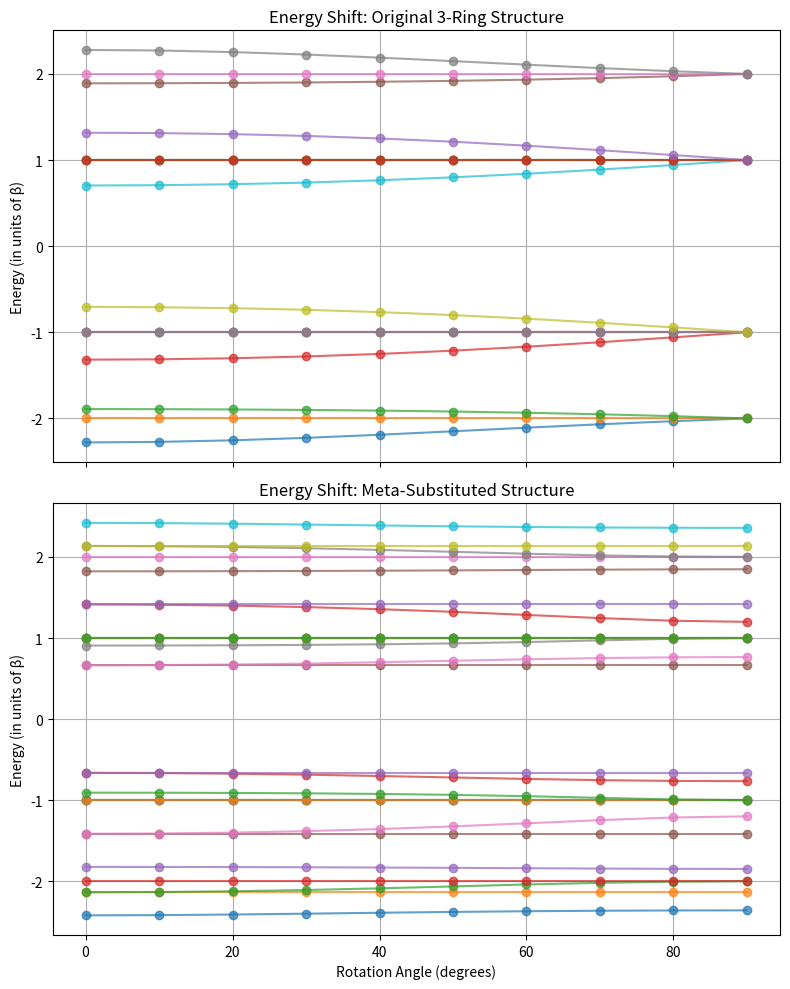

Reproduce this figure in Python.
import numpy as np
import matplotlib.pyplot as plt
import scipy.linalg

# Define Hückel parameters
beta = -1  # Resonance integral (sets energy scale)

# Function to construct Hamiltonian for given structure
def construct_hamiltonian(meta_substituted=False):
    n_rings = 3 if not meta_substituted else 5
    n_atoms = n_rings * 6  # Each benzene ring has 6 carbon atoms
    H = np.zeros((n_atoms, n_atoms))
    
    # Populate the intra-ring nearest-neighbor connections
    for ring in range(n_rings):
        offset = ring * 6
        for i in range(6):
            H[offset + i, offset + (i + 1) % 6] = beta  # Benzene connectivity
            H[offset + (i + 1) % 6, offset + i] = beta
    
    # Maintain original para connections (C1 to C4)
    H[1, 10] = beta
    H[10, 1] = beta
    
    if meta_substituted:
        # Add meta-substituted connections (C3 and C5 to new rings)
        H[3, 18] = beta  # C3 to new benzene ring
        H[18, 3] = beta
        H[5, 24] = beta  # C5 to another new benzene ring
        H[24, 5] = beta
    
    return H

# Function to compute eigenvalues as function of rotation
def compute_shifted_energies(H, theta_deg):
    theta_rad = np.radians(theta_deg)
    beta_eff = beta * np.cos(theta_rad)  # Adjusted hopping parameter
    
    # Modify Hamiltonian for rotation of C4-linked benzene ring
    H_rotated = H.copy()
    H_rotated[10, 1] = beta_eff  # Adjust para linkage
    H_rotated[1, 10] = beta_eff
    
    # Solve for eigenvalues
    eigenvalues, _ = scipy.linalg.eigh(H_rotated)
    eigenvalues.sort()
    return eigenvalues

# Compute eigenvalues for different rotation angles
angles = np.linspace(0, 90, 10)  # From 0° (coplanar) to 90° (perpendicular)
H_original = construct_hamiltonian(meta_substituted=False)
H_meta_substituted = construct_hamiltonian(meta_substituted=True)

energy_shifts_original = np.array([compute_shifted_energies(H_original, theta) for theta in angles])
energy_shifts_meta = np.array([compute_shifted_energies(H_meta_substituted, theta) for theta in angles])

# Plot energy shifts
fig, axes = plt.subplots(2, 1, figsize=(8, 10), sharex=True)

for i in range(energy_shifts_original.shape[1]):
    axes[0].plot(angles, energy_shifts_original[:, i], marker='o', linestyle='-', alpha=0.7)
axes[0].set_ylabel("Energy (in units of β)")
axes[0].set_title("Energy Shift: Original 3-Ring Structure")
axes[0].grid(True)

for i in range(energy_shifts_meta.shape[1]):
    axes[1].plot(angles, energy_shifts_meta[:, i], marker='o', linestyle='-', alpha=0.7)
axes[1].set_xlabel("Rotation Angle (degrees)")
axes[1].set_ylabel("Energy (in units of β)")
axes[1].set_title("Energy Shift: Meta-Substituted Structure")
axes[1].grid(True)

def compute_energy_difference(H):
    # Compute energies at 0 and 90 degrees
    energies_0 = compute_shifted_energies(H, 0)
    energies_90 = compute_shifted_energies(H, 90)
    
    # Calculate total energy at each angle
    total_energy_0 = np.sum(energies_0[:len(energies_0)//2])  # Assuming half-filling
    total_energy_90 = np.sum(energies_90[:len(energies_90)//2])
    
    # Calculate energy difference
    return total_energy_90 - total_energy_0

# Construct Hamiltonians
H_original = construct_hamiltonian(meta_substituted=False)
H_meta_substituted = construct_hamiltonian(meta_substituted=True)

# Compute energy differences
energy_diff_original = compute_energy_difference(H_original)
energy_diff_meta = compute_energy_difference(H_meta_substituted)

# Print results
print(f"Energy difference (90° - 0°) for original 3-ring structure: {energy_diff_original:.4f}β")
print(f"Energy difference (90° - 0°) for meta-substituted structure: {energy_diff_meta:.4f}β")

plt.tight_layout()
plt.show()